Photos from the image-classification dataset "spiral_processed" in the GitHub repository mahimairaja/NUS_007. Its 2 classes are: healthy, parkinson.

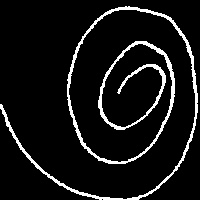
Label: healthy

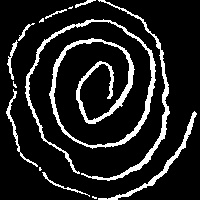
Label: parkinson

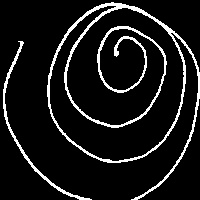
Label: healthy

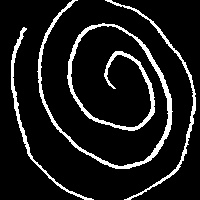
Label: parkinson

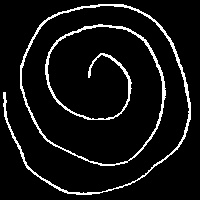
Label: healthy

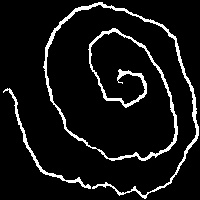
Label: parkinson
